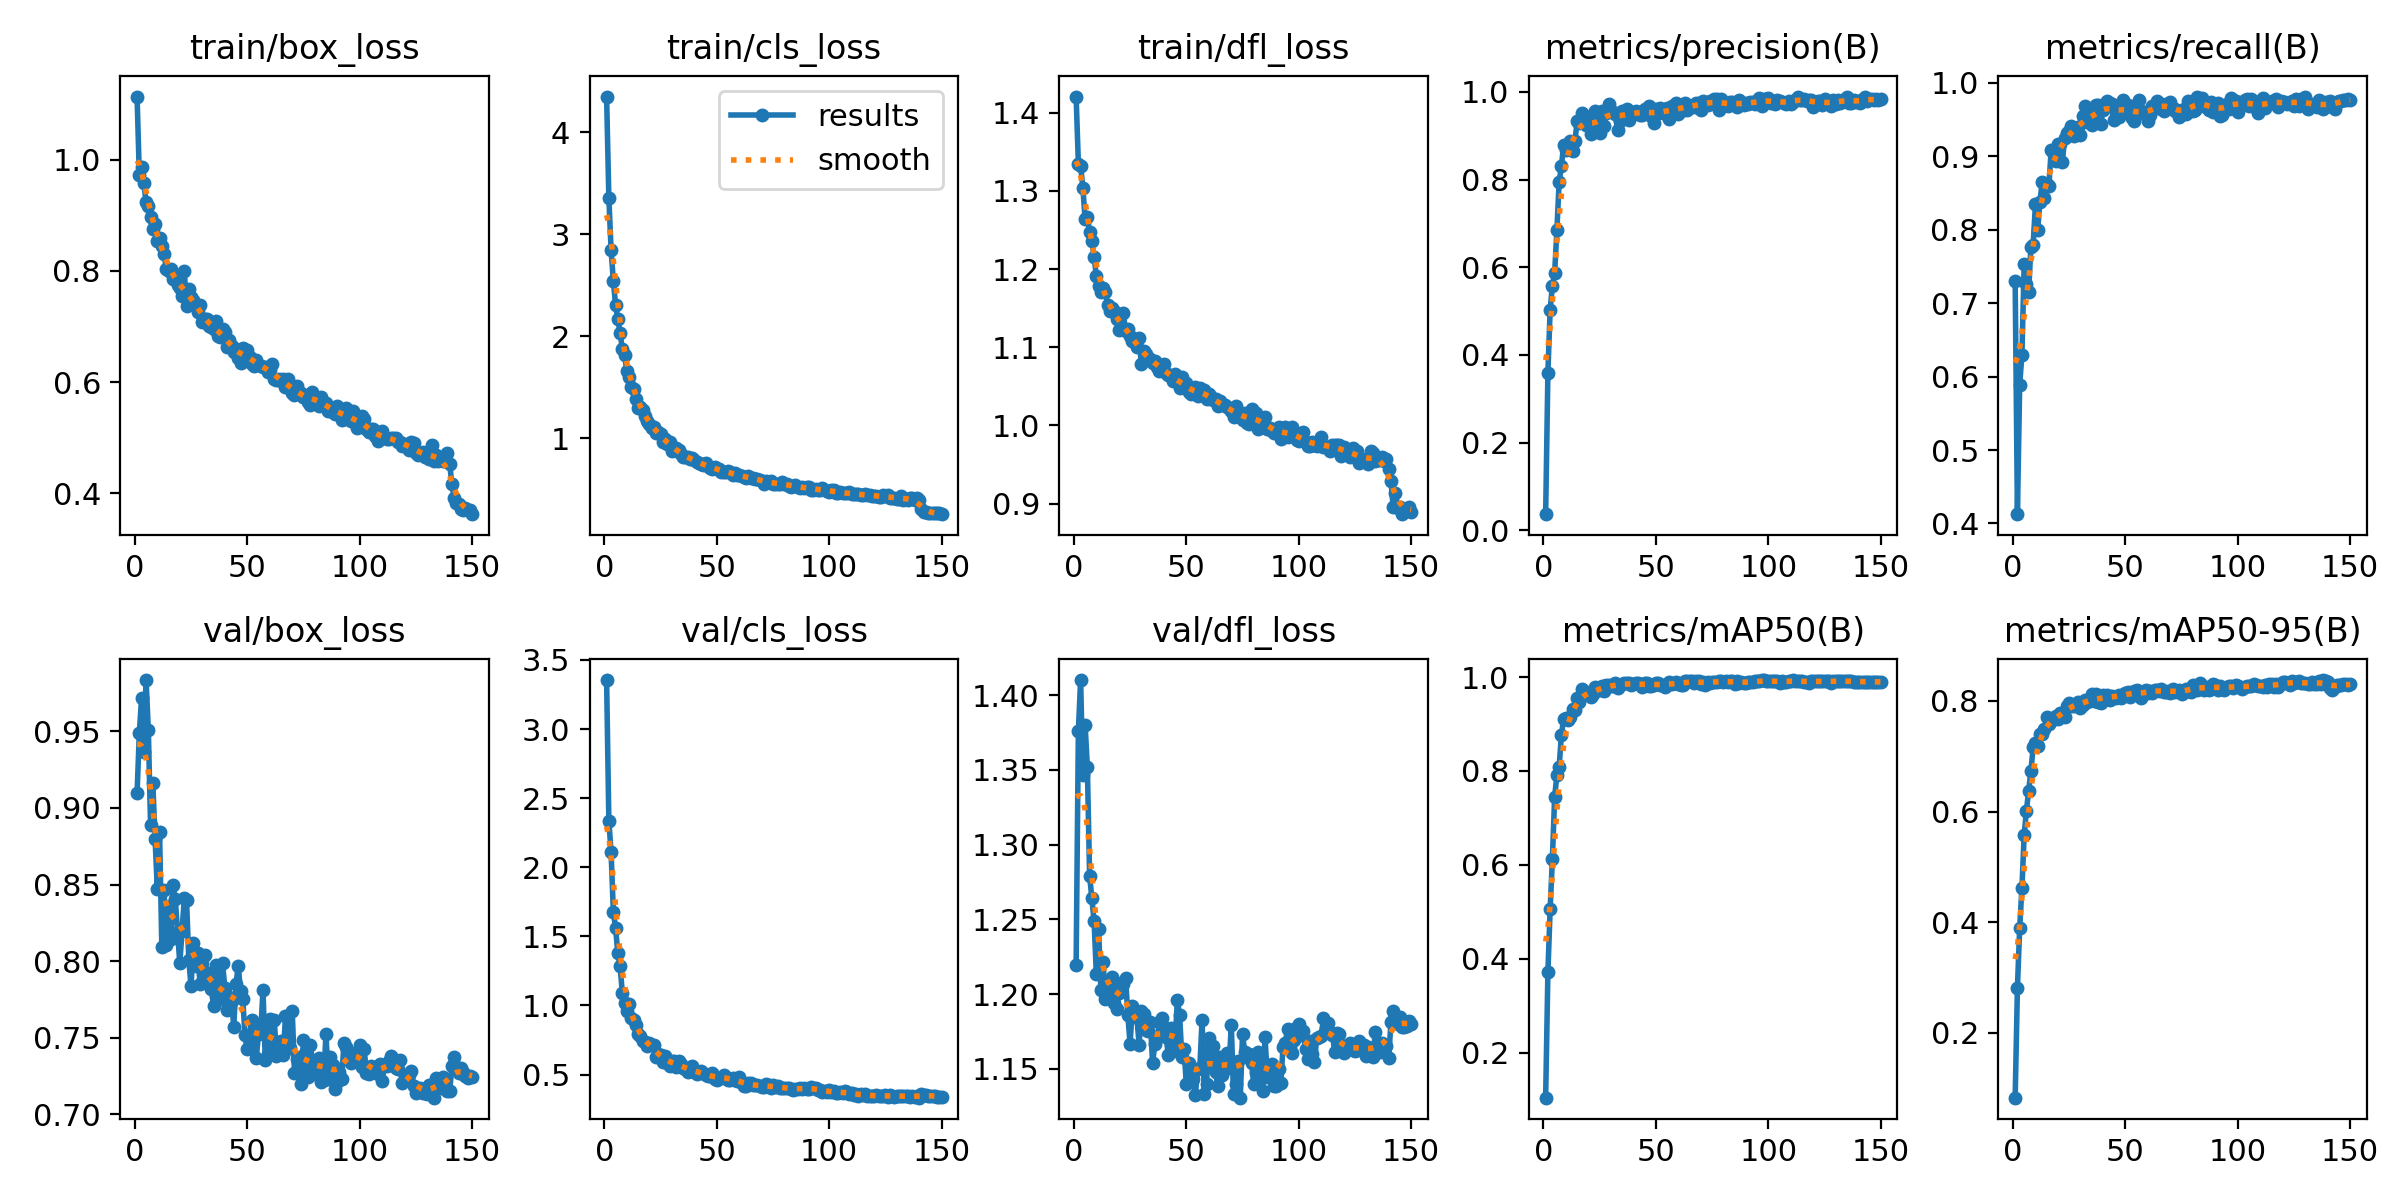

The table this chart was drawn from, first rows:
epoch, time, train/box_loss, train/cls_loss, train/dfl_loss, metrics/precision(B), metrics/recall(B), metrics/mAP50(B), metrics/mAP50-95(B), val/box_loss, val/cls_loss, val/dfl_loss, lr/pg0, lr/pg1, lr/pg2
1, 14.46, 1.113, 4.349, 1.42, 0.03666, 0.7298, 0.1042, 0.08301, 0.9095, 3.355, 1.22, 0.0001266, 0.0001266, 0.0001266
2, 27.29, 0.9717, 3.355, 1.335, 0.3594, 0.4127, 0.3712, 0.2812, 0.9488, 2.337, 1.376, 0.0002533, 0.0002533, 0.0002533
3, 40.51, 0.9867, 2.844, 1.332, 0.5034, 0.5889, 0.5059, 0.3889, 0.9716, 2.109, 1.41, 0.0003783, 0.0003783, 0.0003783
4, 53.15, 0.9577, 2.541, 1.304, 0.5575, 0.6295, 0.6129, 0.462, 0.9363, 1.677, 1.346, 0.0003774, 0.0003774, 0.0003774
5, 65.26, 0.923, 2.303, 1.263, 0.5872, 0.7526, 0.7455, 0.5574, 0.9835, 1.559, 1.38, 0.0003748, 0.0003748, 0.0003748
6, 77.39, 0.9168, 2.163, 1.267, 0.6844, 0.7265, 0.7905, 0.6019, 0.9511, 1.376, 1.352, 0.0003723, 0.0003723, 0.0003723
7, 89.52, 0.8974, 2.032, 1.247, 0.7952, 0.7158, 0.8091, 0.6378, 0.889, 1.285, 1.279, 0.0003698, 0.0003698, 0.0003698
8, 102.3, 0.8756, 1.869, 1.236, 0.8301, 0.7768, 0.8762, 0.6736, 0.916, 1.088, 1.264, 0.0003672, 0.0003672, 0.0003672
9, 115.2, 0.8836, 1.818, 1.215, 0.8797, 0.7789, 0.9115, 0.7161, 0.8801, 1.017, 1.249, 0.0003647, 0.0003647, 0.0003647
10, 127.2, 0.8538, 1.653, 1.191, 0.8672, 0.8343, 0.912, 0.7247, 0.847, 0.9625, 1.213, 0.0003621, 0.0003621, 0.0003621
11, 139.2, 0.8597, 1.599, 1.179, 0.8692, 0.7995, 0.9091, 0.7176, 0.8843, 1.013, 1.244, 0.0003596, 0.0003596, 0.0003596
12, 150.9, 0.8439, 1.498, 1.171, 0.8875, 0.838, 0.9156, 0.7396, 0.8096, 0.91, 1.203, 0.000357, 0.000357, 0.000357
13, 162.6, 0.8302, 1.478, 1.176, 0.8661, 0.8647, 0.933, 0.7397, 0.8466, 0.892, 1.221, 0.0003545, 0.0003545, 0.0003545
14, 174.3, 0.8033, 1.382, 1.17, 0.8871, 0.8426, 0.931, 0.7484, 0.8104, 0.8619, 1.197, 0.000352, 0.000352, 0.000352
15, 186, 0.7992, 1.297, 1.154, 0.9331, 0.8626, 0.9562, 0.7713, 0.836, 0.7946, 1.208, 0.0003494, 0.0003494, 0.0003494
16, 197.7, 0.8037, 1.309, 1.146, 0.9298, 0.8589, 0.9478, 0.7582, 0.8145, 0.7792, 1.202, 0.0003469, 0.0003469, 0.0003469
17, 209.4, 0.7845, 1.276, 1.15, 0.9527, 0.9089, 0.9741, 0.7644, 0.8499, 0.7392, 1.212, 0.0003443, 0.0003443, 0.0003443
18, 221, 0.7914, 1.214, 1.146, 0.9418, 0.9063, 0.9699, 0.7688, 0.8404, 0.7377, 1.194, 0.0003418, 0.0003418, 0.0003418
19, 232.7, 0.7754, 1.168, 1.136, 0.9245, 0.8939, 0.9663, 0.773, 0.8191, 0.7087, 1.19, 0.0003393, 0.0003393, 0.0003393
20, 244.4, 0.7699, 1.135, 1.122, 0.9424, 0.9166, 0.9639, 0.7673, 0.7985, 0.7281, 1.201, 0.0003367, 0.0003367, 0.0003367
21, 256.1, 0.7547, 1.099, 1.124, 0.9031, 0.9165, 0.9571, 0.7775, 0.8198, 0.7145, 1.208, 0.0003342, 0.0003342, 0.0003342
22, 267.8, 0.7996, 1.112, 1.143, 0.9137, 0.8924, 0.964, 0.7733, 0.841, 0.7155, 1.207, 0.0003316, 0.0003316, 0.0003316
23, 279.5, 0.7374, 1.05, 1.121, 0.957, 0.9254, 0.9791, 0.7706, 0.8397, 0.6265, 1.211, 0.0003291, 0.0003291, 0.0003291
24, 291.3, 0.7668, 1.06, 1.123, 0.9262, 0.9322, 0.9738, 0.79, 0.8011, 0.6461, 1.186, 0.0003266, 0.0003266, 0.0003266
25, 303, 0.7528, 1.038, 1.115, 0.906, 0.9345, 0.9733, 0.7953, 0.7835, 0.6421, 1.166, 0.000324, 0.000324, 0.000324
26, 314.6, 0.748, 0.9603, 1.108, 0.9555, 0.9414, 0.9803, 0.7916, 0.8118, 0.5931, 1.192, 0.0003215, 0.0003215, 0.0003215
27, 326.3, 0.7371, 0.9901, 1.11, 0.9219, 0.9277, 0.9712, 0.7898, 0.7971, 0.6374, 1.185, 0.0003189, 0.0003189, 0.0003189
28, 338, 0.7258, 0.943, 1.1, 0.953, 0.939, 0.9831, 0.7948, 0.805, 0.5802, 1.185, 0.0003164, 0.0003164, 0.0003164
29, 349.6, 0.7389, 0.9588, 1.112, 0.9724, 0.9404, 0.9839, 0.797, 0.7851, 0.5596, 1.166, 0.0003139, 0.0003139, 0.0003139
30, 361.2, 0.7086, 0.8774, 1.078, 0.9563, 0.9287, 0.9815, 0.7871, 0.7989, 0.598, 1.189, 0.0003113, 0.0003113, 0.0003113
31, 373, 0.7141, 0.902, 1.095, 0.9537, 0.955, 0.9806, 0.793, 0.8041, 0.5949, 1.187, 0.0003088, 0.0003088, 0.0003088
32, 384.7, 0.7129, 0.8983, 1.092, 0.9504, 0.9686, 0.988, 0.8009, 0.7889, 0.5531, 1.176, 0.0003062, 0.0003062, 0.0003062
33, 396.9, 0.7014, 0.8781, 1.087, 0.9141, 0.9465, 0.9767, 0.7972, 0.7923, 0.5988, 1.175, 0.0003037, 0.0003037, 0.0003037
34, 409.2, 0.699, 0.8407, 1.085, 0.9342, 0.9473, 0.9824, 0.7992, 0.7819, 0.5736, 1.181, 0.0003011, 0.0003011, 0.0003011
35, 421.4, 0.6956, 0.8125, 1.079, 0.9561, 0.9427, 0.9857, 0.8115, 0.7711, 0.5495, 1.154, 0.0002986, 0.0002986, 0.0002986
36, 433.8, 0.7093, 0.817, 1.083, 0.9551, 0.9562, 0.9864, 0.7989, 0.7975, 0.5398, 1.166, 0.0002961, 0.0002961, 0.0002961
37, 446.1, 0.6821, 0.8144, 1.075, 0.9616, 0.9696, 0.9879, 0.8121, 0.7772, 0.5158, 1.171, 0.0002935, 0.0002935, 0.0002935
38, 458.2, 0.6815, 0.7924, 1.07, 0.936, 0.97, 0.9869, 0.7973, 0.7753, 0.5409, 1.181, 0.000291, 0.000291, 0.000291
39, 470.6, 0.6956, 0.8044, 1.076, 0.9528, 0.9442, 0.983, 0.796, 0.799, 0.561, 1.184, 0.0002884, 0.0002884, 0.0002884
40, 482.9, 0.6896, 0.7856, 1.078, 0.949, 0.9624, 0.9859, 0.8109, 0.7827, 0.5217, 1.178, 0.0002859, 0.0002859, 0.0002859
41, 495.2, 0.6631, 0.7688, 1.067, 0.9572, 0.9706, 0.987, 0.8085, 0.7684, 0.5029, 1.171, 0.0002834, 0.0002834, 0.0002834
42, 507.5, 0.6751, 0.7539, 1.064, 0.9553, 0.9745, 0.9871, 0.8104, 0.7766, 0.5103, 1.159, 0.0002808, 0.0002808, 0.0002808
43, 519.9, 0.6658, 0.7405, 1.063, 0.9478, 0.9718, 0.9848, 0.8022, 0.774, 0.5276, 1.177, 0.0002783, 0.0002783, 0.0002783
44, 532.2, 0.6542, 0.7358, 1.057, 0.9481, 0.9708, 0.9789, 0.8092, 0.7574, 0.5091, 1.162, 0.0002757, 0.0002757, 0.0002757
45, 544.4, 0.6596, 0.7531, 1.066, 0.9607, 0.9491, 0.9874, 0.8072, 0.7854, 0.497, 1.167, 0.0002732, 0.0002732, 0.0002732
46, 556.6, 0.6431, 0.7223, 1.058, 0.9561, 0.96, 0.9882, 0.8054, 0.7969, 0.4874, 1.196, 0.0002707, 0.0002707, 0.0002707
47, 569.2, 0.6344, 0.7072, 1.047, 0.9685, 0.9533, 0.9816, 0.8107, 0.7804, 0.4908, 1.186, 0.0002681, 0.0002681, 0.0002681
48, 581.5, 0.6607, 0.6935, 1.062, 0.9446, 0.9603, 0.9806, 0.8055, 0.7751, 0.5094, 1.158, 0.0002656, 0.0002656, 0.0002656
49, 593.8, 0.6534, 0.7165, 1.052, 0.9298, 0.9758, 0.9832, 0.8107, 0.7516, 0.4709, 1.163, 0.000263, 0.000263, 0.000263
50, 606, 0.6575, 0.6934, 1.054, 0.9617, 0.9671, 0.9883, 0.8135, 0.7427, 0.4575, 1.14, 0.0002605, 0.0002605, 0.0002605
51, 618.4, 0.6451, 0.7001, 1.043, 0.9526, 0.9698, 0.9879, 0.8167, 0.7474, 0.4753, 1.154, 0.000258, 0.000258, 0.000258
52, 630.6, 0.6333, 0.6705, 1.04, 0.9636, 0.9654, 0.9825, 0.807, 0.7617, 0.4782, 1.15, 0.0002554, 0.0002554, 0.0002554
53, 642.9, 0.6293, 0.6669, 1.041, 0.9527, 0.9522, 0.9832, 0.8136, 0.7564, 0.4964, 1.143, 0.0002529, 0.0002529, 0.0002529
54, 655.1, 0.6393, 0.6646, 1.049, 0.9521, 0.9475, 0.9779, 0.8178, 0.7369, 0.4859, 1.132, 0.0002503, 0.0002503, 0.0002503
55, 667.5, 0.6306, 0.6741, 1.038, 0.9623, 0.9574, 0.9823, 0.8192, 0.7524, 0.4639, 1.15, 0.0002478, 0.0002478, 0.0002478
56, 680, 0.6295, 0.6625, 1.048, 0.939, 0.976, 0.989, 0.8109, 0.7541, 0.4593, 1.15, 0.0002452, 0.0002452, 0.0002452
57, 692.3, 0.6265, 0.6358, 1.041, 0.9681, 0.9619, 0.9861, 0.8051, 0.7814, 0.473, 1.183, 0.0002427, 0.0002427, 0.0002427
58, 704.6, 0.6266, 0.6601, 1.046, 0.9618, 0.959, 0.9876, 0.8159, 0.7353, 0.4609, 1.133, 0.0002402, 0.0002402, 0.0002402
59, 716.9, 0.6187, 0.6352, 1.034, 0.9754, 0.9607, 0.9901, 0.8187, 0.7391, 0.4533, 1.14, 0.0002376, 0.0002376, 0.0002376
60, 729.2, 0.6216, 0.6326, 1.041, 0.9499, 0.948, 0.9853, 0.8148, 0.762, 0.4844, 1.171, 0.0002351, 0.0002351, 0.0002351
... 90 more rows
